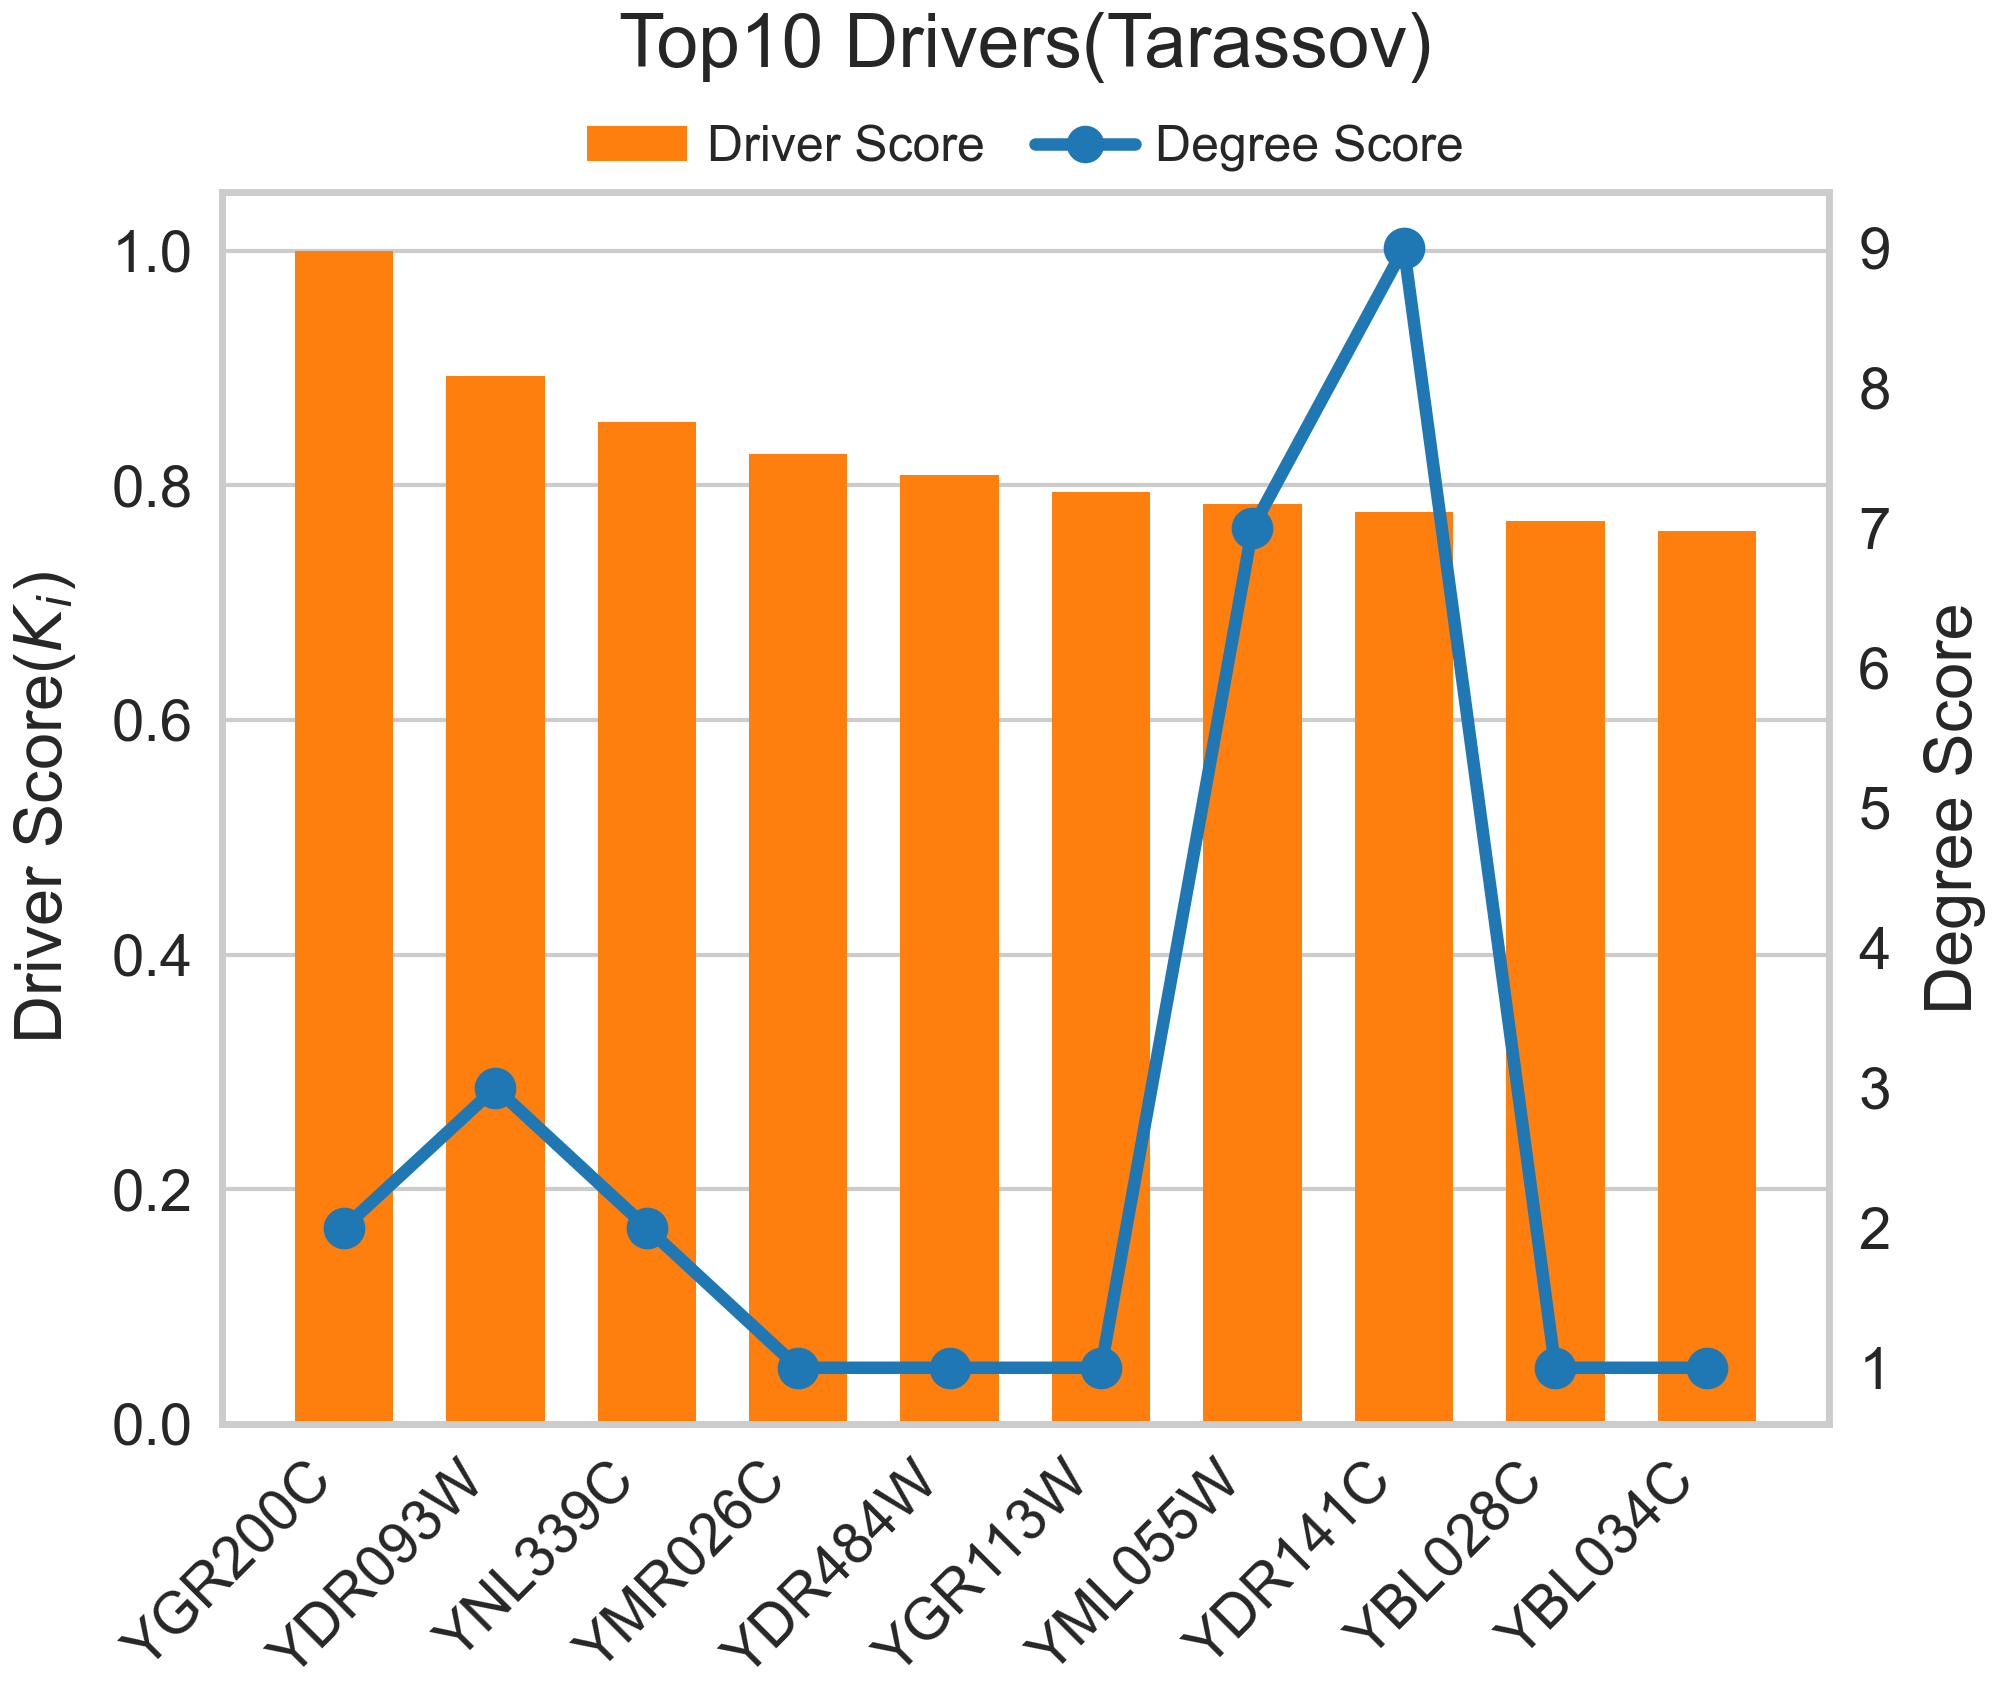

Values plotted in this chart, from the file beside it:
Protein, Driver_Score, Degree_Score
YGR200C, 1, 2.0
YDR093W, 0.8935, 3.0
YNL339C, 0.8539, 2.0
YMR026C, 0.8265, 1.0
YDR484W, 0.8083, 1.0
YGR113W, 0.7943, 1.0
YML055W, 0.784, 7.0
YDR141C, 0.7769, 9.0
YBL028C, 0.7695, 1.0
YBL034C, 0.7609, 1.0
